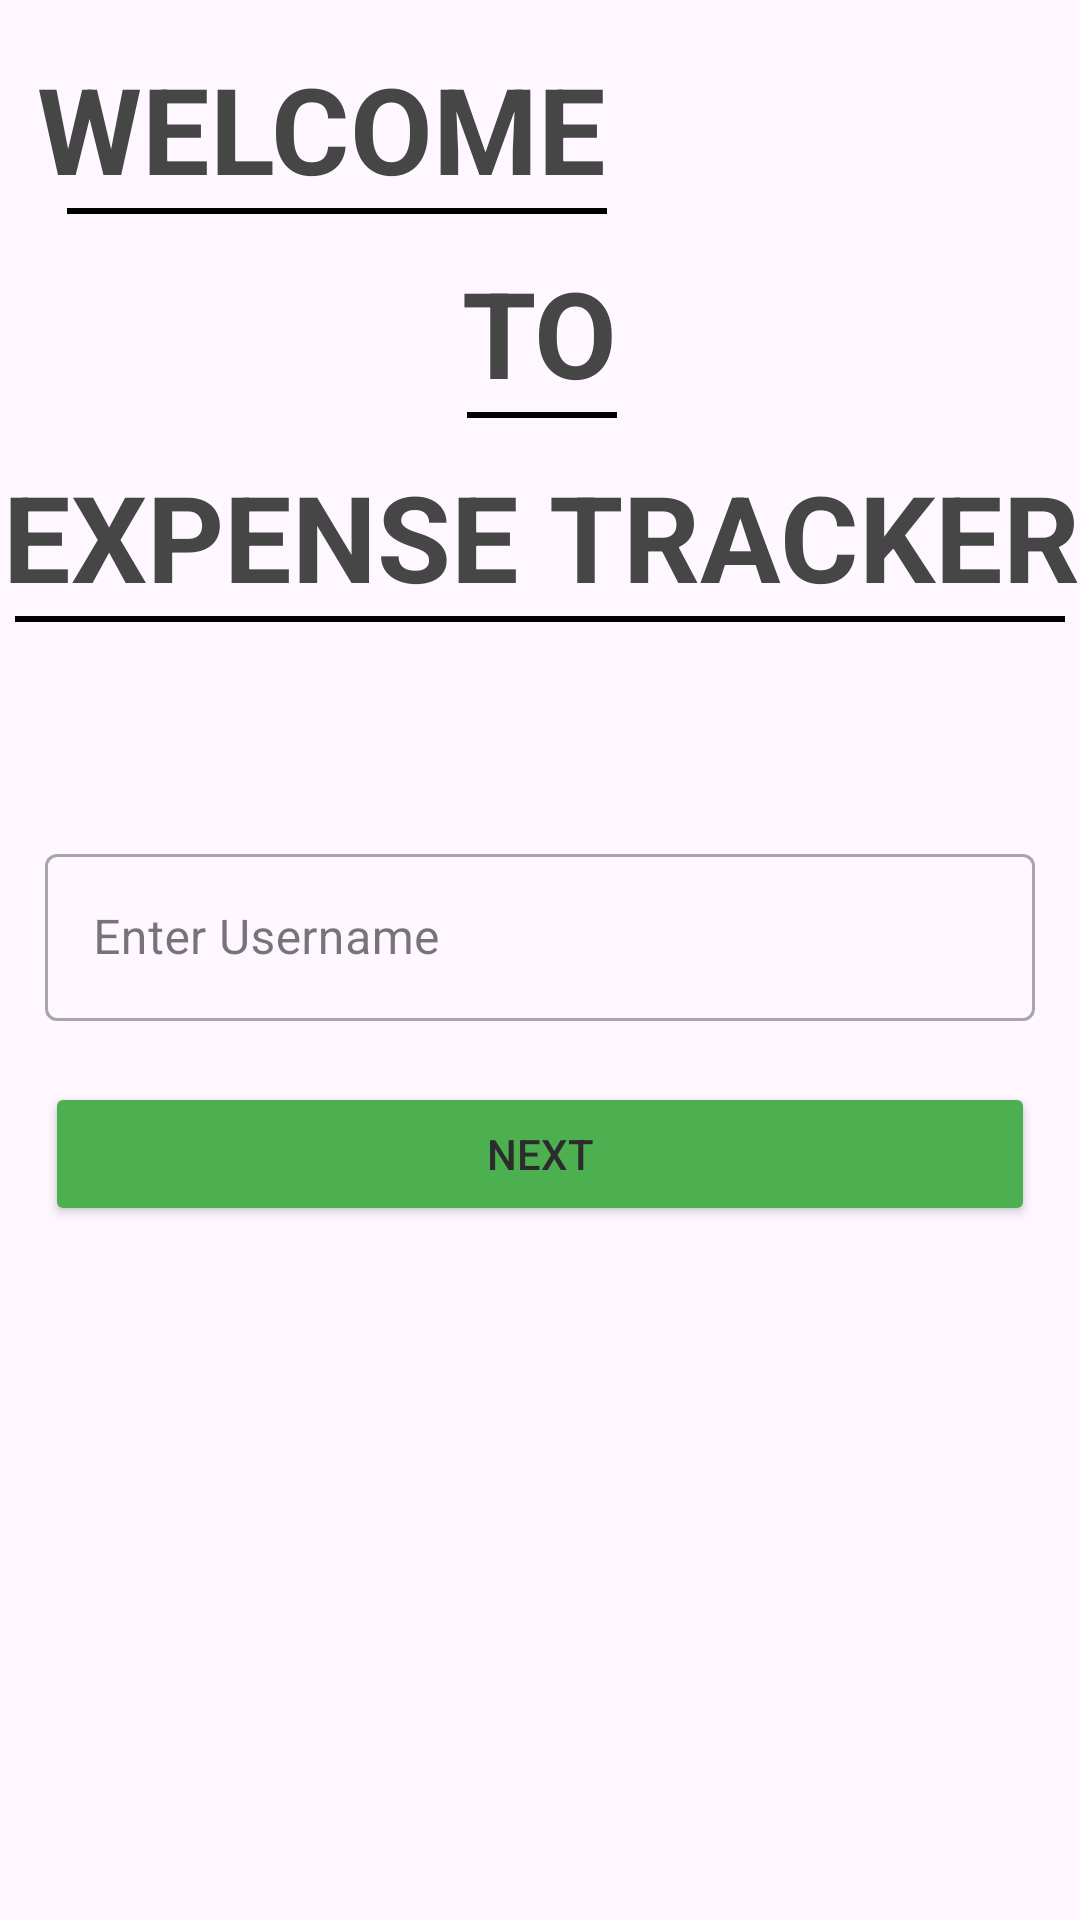

Reconstruct the res/layout file that produces this screen, plus the resources it refers to.
<!-- AndroidManifest.xml: application theme Theme.Krittaphat -->
<!-- res/layout/activity_username.xml -->
<?xml version="1.0" encoding="utf-8"?>
<androidx.constraintlayout.widget.ConstraintLayout xmlns:android="http://schemas.android.com/apk/res/android"
    xmlns:app="http://schemas.android.com/apk/res-auto"
    xmlns:tools="http://schemas.android.com/tools"
    android:id="@+id/main"
    android:layout_width="match_parent"
    android:layout_height="match_parent"
    tools:context=".UsernameActivity">

    <TextView
        android:id="@+id/textView3"
        android:layout_width="wrap_content"
        android:layout_height="wrap_content"
        android:layout_marginTop="16dp"
        android:text="WELCOME"
        android:textColor="@color/grey"
        android:textSize="40sp"
        android:textStyle="bold"
        app:layout_constraintEnd_toEndOf="parent"
        app:layout_constraintHorizontal_bias="0.072"
        app:layout_constraintStart_toStartOf="parent"
        app:layout_constraintTop_toTopOf="parent" />

    <View
        android:layout_width="180dp"
        android:layout_height="2dp"
        android:layout_marginStart="10dp"
        android:background="@color/black"
        app:layout_constraintBottom_toBottomOf="parent"
        app:layout_constraintEnd_toEndOf="@+id/textView3"
        app:layout_constraintHorizontal_bias="1.0"
        app:layout_constraintStart_toStartOf="parent"
        app:layout_constraintTop_toBottomOf="@+id/textView3"
        app:layout_constraintVertical_bias="0.0" />

    <TextView
        android:id="@+id/textView4"
        android:layout_width="wrap_content"
        android:layout_height="wrap_content"
        android:layout_marginTop="84dp"
        android:text="TO"
        android:textSize="40sp"
        android:textStyle="bold"
        android:textColor="@color/grey"
        app:layout_constraintEnd_toEndOf="parent"
        app:layout_constraintStart_toStartOf="parent"
        app:layout_constraintTop_toTopOf="parent" />

    <View
        android:layout_width="50dp"
        android:layout_height="2dp"
        android:background="@color/black"
        app:layout_constraintBottom_toBottomOf="parent"
        app:layout_constraintEnd_toEndOf="parent"
        app:layout_constraintHorizontal_bias="0.011"
        app:layout_constraintStart_toStartOf="@+id/textView4"
        app:layout_constraintTop_toBottomOf="@+id/textView4"
        app:layout_constraintVertical_bias="0.0" />

    <TextView
        android:id="@+id/textView2"
        android:layout_width="wrap_content"
        android:layout_height="wrap_content"
        android:layout_marginTop="152dp"
        android:text="EXPENSE TRACKER"
        android:textSize="40sp"
        android:textStyle="bold"
        android:textColor="@color/grey"
        app:layout_constraintEnd_toEndOf="parent"
        app:layout_constraintHorizontal_bias="0.863"
        app:layout_constraintStart_toStartOf="parent"
        app:layout_constraintTop_toTopOf="parent" />

    <View
        android:layout_width="350dp"
        android:layout_height="2dp"
        android:layout_marginStart="4dp"
        android:background="@color/black"
        app:layout_constraintBottom_toBottomOf="parent"
        app:layout_constraintStart_toStartOf="@+id/textView2"
        app:layout_constraintTop_toBottomOf="@+id/textView2"
        app:layout_constraintVertical_bias="0.0" />

    <TextView
        android:layout_width="120dp"
        android:layout_height="120dp"
        android:layout_marginTop="16dp"
        android:background="@drawable/ic_money_green"
        android:textSize="40sp"
        app:layout_constraintEnd_toEndOf="parent"
        app:layout_constraintHorizontal_bias="0.91"
        app:layout_constraintStart_toStartOf="parent"
        app:layout_constraintTop_toTopOf="parent" />

    <com.google.android.material.textfield.TextInputLayout
        android:id="@+id/Username"
        style="@style/Widget.MaterialComponents.TextInputLayout.OutlinedBox"
        android:layout_width="match_parent"
        android:layout_height="wrap_content"
        android:hint="Enter Username"
        app:errorEnabled="true"
        android:layout_marginRight="15dp"
        android:layout_marginLeft="15dp"
        app:layout_constraintBottom_toBottomOf="parent"
        app:layout_constraintTop_toTopOf="parent">

        <com.google.android.material.textfield.TextInputEditText
            android:id="@+id/usernameinput"
            android:layout_width="match_parent"
            android:layout_height="wrap_content"
            android:drawablePadding="10dp"/>
    </com.google.android.material.textfield.TextInputLayout>

    <Button
        android:id="@+id/btnUsername"
        android:layout_width="match_parent"
        android:layout_height="wrap_content"
        android:backgroundTint="@color/green"
        android:forceHasOverlappingRendering="true"
        android:text="Next"
        android:layout_marginRight="15dp"
        android:layout_marginLeft="15dp"
        app:layout_constraintBottom_toBottomOf="parent"
        app:layout_constraintTop_toBottomOf="@+id/Username"
        app:layout_constraintVertical_bias="0.0"
        tools:layout_editor_absoluteX="10dp" />

</androidx.constraintlayout.widget.ConstraintLayout>
<!-- resources referenced by this layout -->
<resources>
  <color name="black">#FF000000</color>
  <color name="green">#4CAF50</color>
  <color name="grey">#464646</color>
  <style name="Theme.Krittaphat" parent="Base.Theme.Krittaphat" />
  <style name="Base.Theme.Krittaphat" parent="Theme.Material3.DayNight.NoActionBar">
          
  
  
  
              <item name="android:textColor">@color/textcolor</item>
              <item name="colorControlActivated">@color/green</item>
      </style>
  <color name="textcolor">#2C2C2C</color>
</resources>
